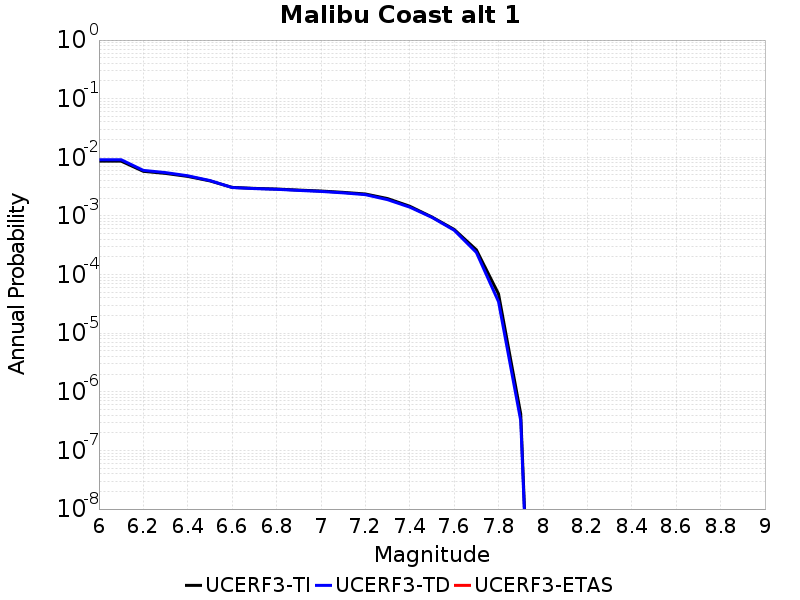

The data file committed next to this chart (first rows):
Magnitude, UCERF3-TI Prob, UCERF3-TD Prob, UCERF3-ETAS Prob
6.0, 0.00861, 0.009099, 0.0
6.1, 0.00861, 0.009099, 0.0
6.2, 0.005768, 0.005985, 0.0
6.3, 0.005313, 0.005487, 0.0
6.4, 0.004721, 0.004841, 0.0
6.5, 0.003961, 0.004017, 0.0
6.6, 0.003069, 0.00305, 0.0
6.7, 0.002952, 0.002926, 0.0
6.8, 0.002877, 0.002847, 0.0
6.9, 0.00276, 0.002723, 0.0
7.0, 0.002661, 0.002618, 0.0
7.1, 0.002526, 0.002474, 0.0
7.2, 0.002369, 0.002307, 0.0
7.3, 0.001978, 0.001895, 0.0
7.4, 0.001464, 0.001412, 0.0
7.5, 9.5863023E-4, 9.4501564E-4, 0.0
7.6, 5.890623E-4, 5.715131E-4, 0.0
7.7, 2.642638E-4, 2.3916637E-4, 0.0
7.8, 4.671434E-5, 3.43731E-5, 0.0
7.9, 4.1781706E-7, 3.2070585E-7, 0.0
